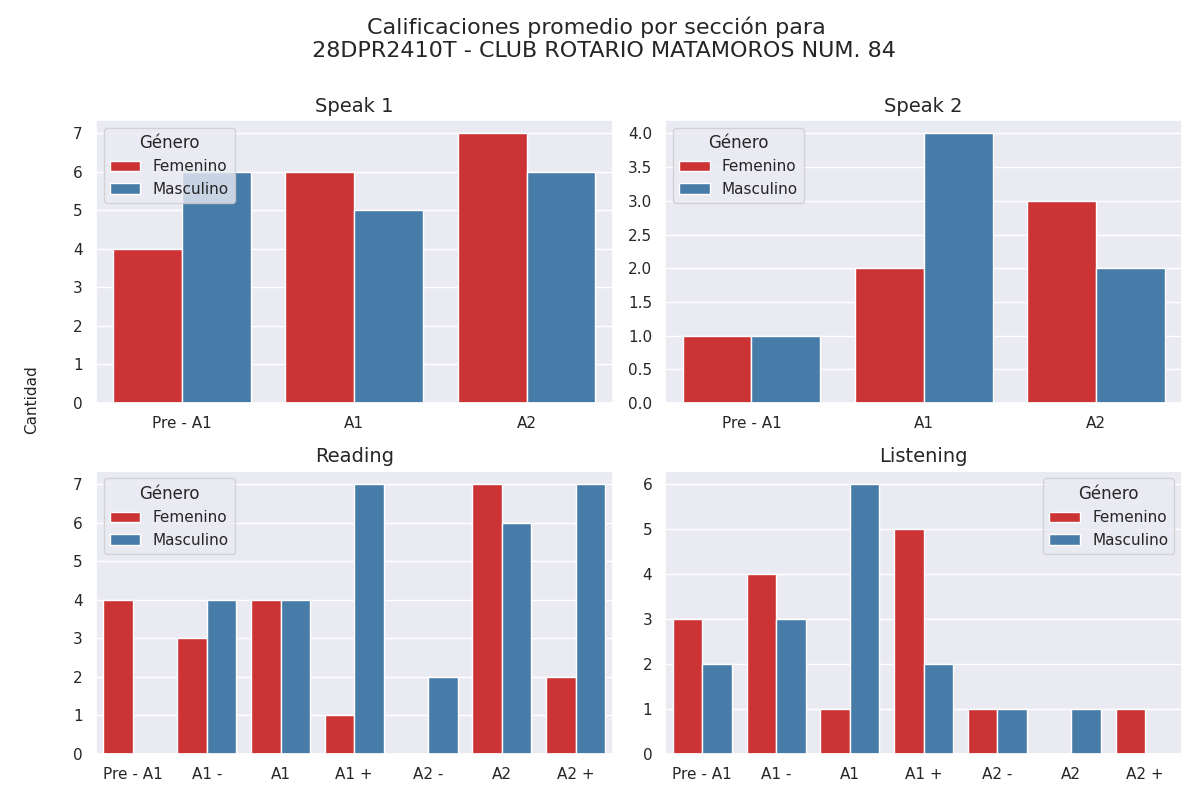

Values plotted in this chart, from the file beside it:
seccion, calificacion, cantidad, genero
speak 1, Pre - A1, 4, 0
speak 1, A1, 6, 0
speak 1, A2, 7, 0
speak 1, Pre - A1, 6, 1
speak 1, A1, 5, 1
speak 1, A2, 6, 1
speak 2, Pre - A1, 1, 0
speak 2, A1, 2, 0
speak 2, A2, 3, 0
speak 2, Pre - A1, 1, 1
speak 2, A1, 4, 1
speak 2, A2, 2, 1
reading, Pre - A1, 4, 0
reading, A1 -, 3, 0
reading, A1, 4, 0
reading, A1 +, 1, 0
reading, A2 -, 0, 0
reading, A2, 7, 0
reading, A2 +, 2, 0
reading, Pre - A1, 0, 1
reading, A1 -, 4, 1
reading, A1, 4, 1
reading, A1 +, 7, 1
reading, A2 -, 2, 1
reading, A2, 6, 1
reading, A2 +, 7, 1
listening, Pre - A1, 3, 0
listening, A1 -, 4, 0
listening, A1, 1, 0
listening, A1 +, 5, 0
listening, A2 -, 1, 0
listening, A2, 0, 0
listening, A2 +, 1, 0
listening, Pre - A1, 2, 1
listening, A1 -, 3, 1
listening, A1, 6, 1
listening, A1 +, 2, 1
listening, A2 -, 1, 1
listening, A2, 1, 1
listening, A2 +, 0, 1
